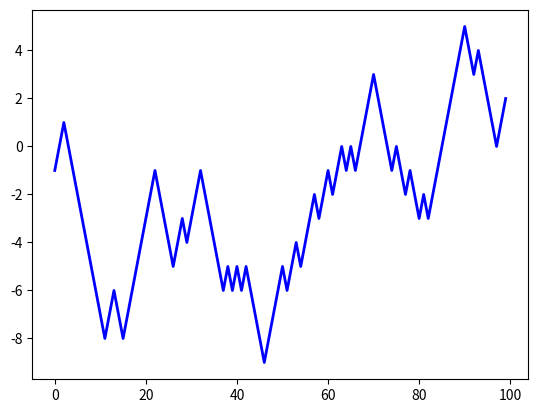

Python code for this plot:
#!/usr/bin/python

import random
import numpy as np
import numpy.random as npr
import matplotlib.pylab as plt

nsteps = 100
draws = npr.randint(0,2,size=nsteps)
steps = np.where(draws>0,1,-1)
tot_walk = steps.cumsum()
plt.plot(tot_walk,color='b',linewidth=2,linestyle='-')
plt.show()
